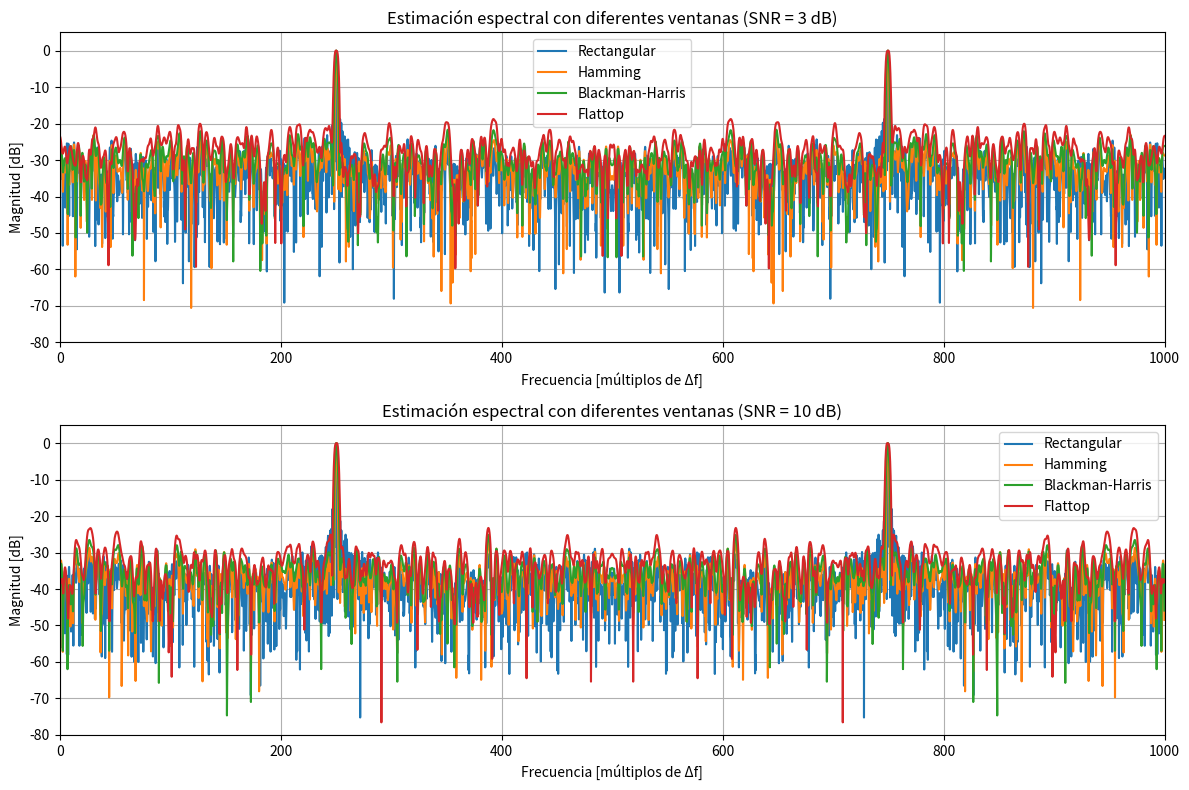
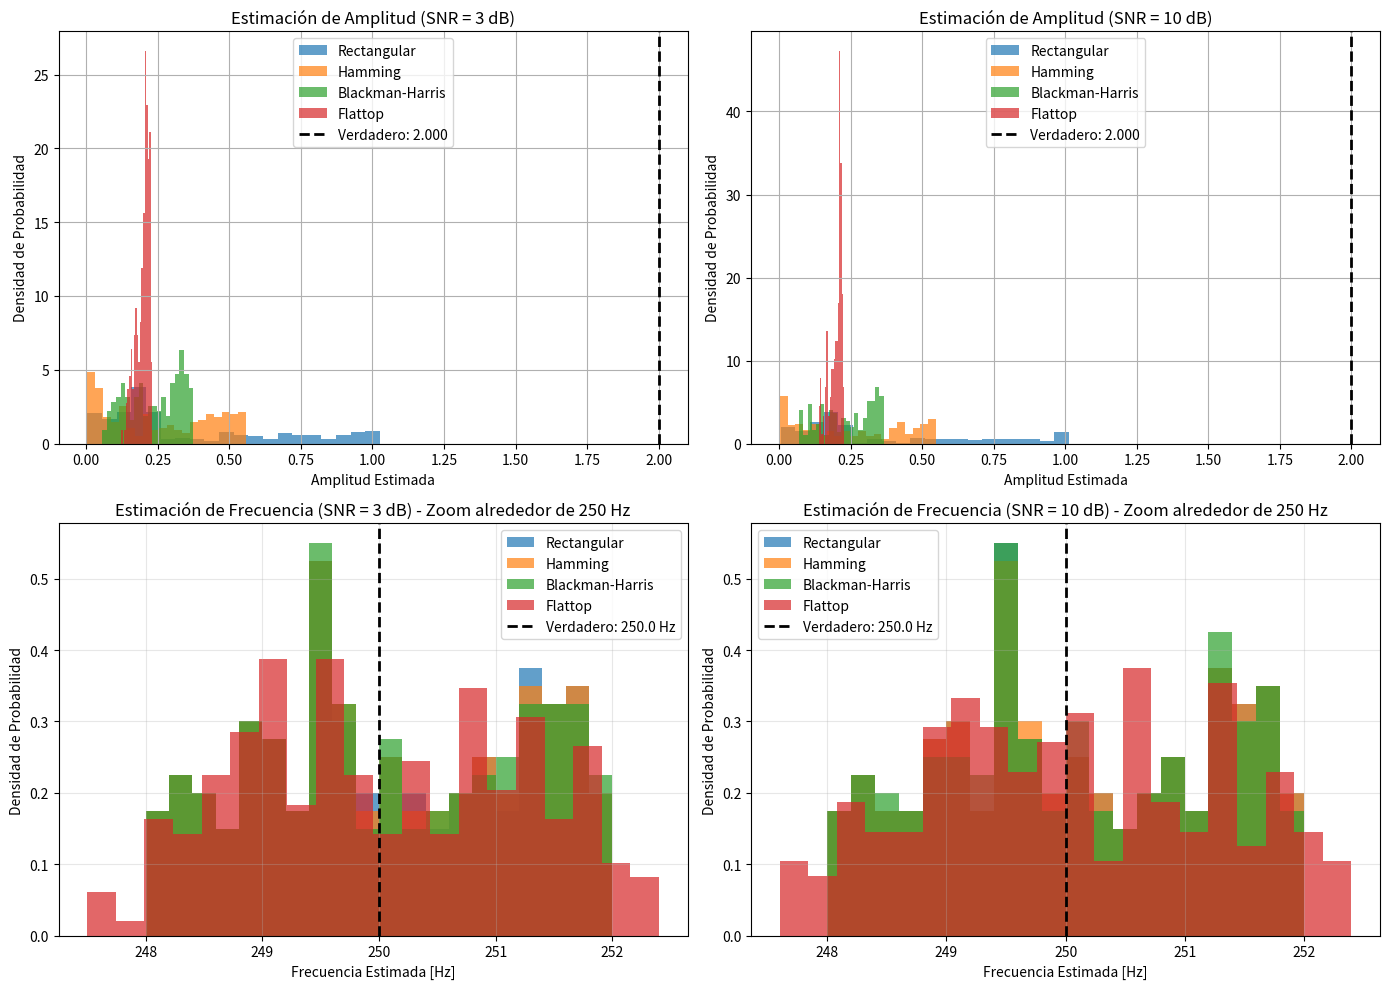
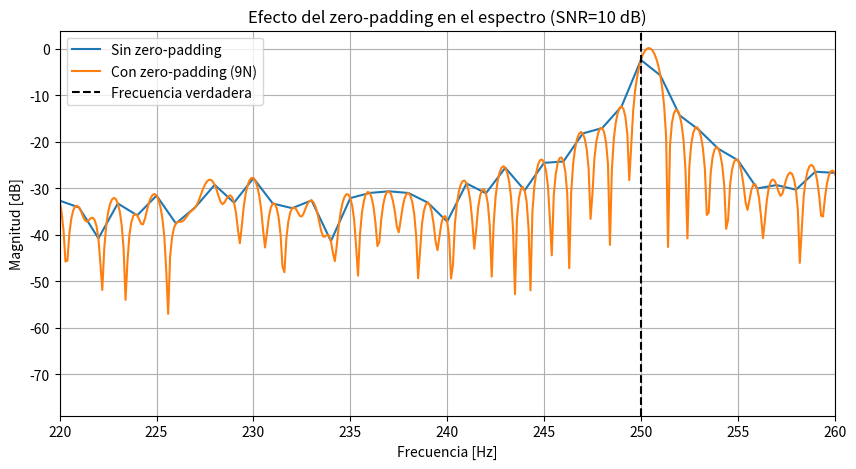

Here is the Python script that generated these plots, in order:
# -*- coding: utf-8 -*-
"""
Created on Mon Sep 22 11:59:19 2025

@author: USUARIO
"""


import numpy as np
import matplotlib.pyplot as plt
from scipy.signal import windows
from numpy.fft import fft, fftshift, fftfreq
from scipy.optimize import curve_fit

fs = 1000
N = 1000
R = 200
fr = np.random.uniform(-2, 2, R)
deltaF = fs/N

SNR1 = 3
SNR2 = 10
a0 = 2
Omega0 = fs/4
ps = a0**2/2

pot_ruido1 = a0*2/(2*10*(SNR1/10))
pot_ruido2 = a0*2/(2*10*(SNR2/10))

#%% Matriz de senos
# Ventanas a usar
rectangular = windows.boxcar(N).reshape((-1,1))
hamming = windows.hamming(N).reshape((-1,1))
blackman_harris = windows.blackmanharris(N).reshape((-1,1))
flattop = windows.flattop(N).reshape((-1,1))

def ventaneo(x_ruido, vent):
    x_vent = x_ruido * vent
    X_vent = fft(x_vent, n=10*N, axis=0) / N
    return X_vent

tt_vector = np.arange(N)/fs
tt_columnas = tt_vector.reshape((-1,1))
ff_filas = fr.reshape((1,-1))
TT_sen = np.tile(tt_columnas, (1,R))
FF_sen = np.tile(ff_filas, (N,1))
ruido1 = np.random.normal(loc=0, scale=np.sqrt(pot_ruido1), size=(N,R))
ruido2 = np.random.normal(loc=0, scale=np.sqrt(pot_ruido2), size=(N,R))

xx_sen = a0 * np.sin(2 * np.pi * (Omega0 + FF_sen * deltaF) * TT_sen)

xx_sen_ruido1 = xx_sen + ruido1
xx_sen_ruido2 = xx_sen + ruido2

# Calcular FFTs
XX_sen_ruido1 = fft(xx_sen_ruido1, n=10*N, axis=0) / N
XX_r1_rect = ventaneo(xx_sen_ruido1, rectangular)
XX_r1_ham = ventaneo(xx_sen_ruido1, hamming)
XX_r1_bh = ventaneo(xx_sen_ruido1, blackman_harris)
XX_r1_fl = ventaneo(xx_sen_ruido1, flattop)

XX_sen_ruido2 = fft(xx_sen_ruido2, n=10*N, axis=0) / N
XX_r2_rect = ventaneo(xx_sen_ruido2, rectangular)
XX_r2_ham = ventaneo(xx_sen_ruido2, hamming)
XX_r2_bh = ventaneo(xx_sen_ruido2, blackman_harris)
XX_r2_fl = ventaneo(xx_sen_ruido2, flattop)

#%% Frecuencias para el eje
NFFT = N
freqs = fftfreq(NFFT*10, 1/fs)
# freqs_shifted = fftshift(freqs)

def graficar(X, nombre):
    #X_shifted = fftshift(X)
    X_db = 20 * np.log10(np.abs(X) / np.max(np.abs(X)) + 1e-12)
    
    k = np.linspace(0, N, len(X_db), endpoint=False)
    plt.plot(k, X_db, label=nombre)

# Grafico SNR = 3 dB
plt.figure(figsize=(12, 8))

plt.subplot(2, 1, 1)
graficar(XX_sen_ruido1[:, 0], "Rectangular")
graficar(XX_r1_ham[:, 0], "Hamming")
graficar(XX_r1_bh[:, 0], "Blackman-Harris")
graficar(XX_r1_fl[:, 0], "Flattop")
plt.title("Estimación espectral con diferentes ventanas (SNR = 3 dB)")
plt.xlabel("Frecuencia [múltiplos de Δf]")
plt.ylabel("Magnitud [dB]")
plt.ylim([-80, 5])
plt.xlim(0, 1000)
plt.grid(True)
plt.legend()

plt.subplot(2, 1, 2)
graficar(XX_sen_ruido2[:, 0], "Rectangular")
graficar(XX_r2_ham[:, 0], "Hamming")
graficar(XX_r2_bh[:, 0], "Blackman-Harris")
graficar(XX_r2_fl[:, 0], "Flattop")
plt.title("Estimación espectral con diferentes ventanas (SNR = 10 dB)")
plt.xlabel("Frecuencia [múltiplos de Δf]")
plt.ylabel("Magnitud [dB]")
plt.ylim([-80, 5])
plt.xlim(0, 1000)
plt.grid(True)
plt.legend()

plt.tight_layout()
plt.show()

#%% Estimadores 
def estimar_amplitud_frecuencia(X_fft, frecuencias_fft):
    # Encontrar índices de frecuencias de 0 a Nyquist
    fs_nyquist = fs / 2
    idx_nyquist = np.where((frecuencias_fft >= 0) & (frecuencias_fft <= fs_nyquist))[0]
    frecuencias_nyquist = frecuencias_fft[idx_nyquist]
    
    # Extraer solo el espectro de 0 a Nyquist para todas las realizaciones
    X_nyquist = X_fft[idx_nyquist, :]
    
    # Estimador de amplitud en Omega0 para todas las realizaciones
    idx_omega0 = np.argmin(np.abs(frecuencias_nyquist - Omega0))
    amplitudes = np.abs(X_nyquist[idx_omega0, :])
    
    # Estimador de frecuencia: buscar máximo para cada realización
    idx_max = np.argmax(np.abs(X_nyquist), axis=0)
    frecuencias_estimadas = frecuencias_nyquist[idx_max]
    
    return amplitudes, frecuencias_estimadas

# Aplicar estimadores a todas las ventanas
frecuencias_verdaderas = Omega0 + fr * deltaF

# SNR = 3 dB
a1_r1_rect, omega1_r1_rect = estimar_amplitud_frecuencia(XX_sen_ruido1, freqs)
a1_r1_ham, omega1_r1_ham = estimar_amplitud_frecuencia(XX_r1_ham, freqs)
a1_r1_bh, omega1_r1_bh = estimar_amplitud_frecuencia(XX_r1_bh, freqs)
a1_r1_fl, omega1_r1_fl = estimar_amplitud_frecuencia(XX_r1_fl, freqs)

# SNR = 10 dB
a1_r2_rect, omega1_r2_rect = estimar_amplitud_frecuencia(XX_sen_ruido2, freqs)
a1_r2_ham, omega1_r2_ham = estimar_amplitud_frecuencia(XX_r2_ham, freqs)
a1_r2_bh, omega1_r2_bh = estimar_amplitud_frecuencia(XX_r2_bh, freqs)
a1_r2_fl, omega1_r2_fl = estimar_amplitud_frecuencia(XX_r2_fl, freqs)

# Graficamos histogramas
plt.figure(figsize=(14, 10))

# Amplitud SNR = 3 dB
plt.subplot(2, 2, 1)
plt.hist(a1_r1_rect,alpha=0.7, bins=20, label="Rectangular", density=True)
plt.hist(a1_r1_ham,alpha=0.7, bins=20, label="Hamming", density=True)
plt.hist(a1_r1_bh,alpha=0.7, bins=20, label="Blackman-Harris", density=True)
plt.hist(a1_r1_fl,alpha=0.7, bins=20, label="Flattop", density=True)
plt.axvline(a0, color='black', linestyle='--', linewidth=2, label=f'Verdadero: {a0:.3f}')
plt.title("Estimación de Amplitud (SNR = 3 dB)")
plt.xlabel("Amplitud Estimada")
plt.ylabel("Densidad de Probabilidad")
plt.grid(True)
plt.legend()

# Amplitud SNR = 10 dB
plt.subplot(2, 2, 2)
plt.hist(a1_r2_rect, alpha=0.7,bins=20, label="Rectangular", density=True)
plt.hist(a1_r2_ham,alpha=0.7, bins=20, label="Hamming", density=True)
plt.hist(a1_r2_bh,alpha=0.7, bins=20, label="Blackman-Harris", density=True)
plt.hist(a1_r2_fl,alpha=0.7, bins=20, label="Flattop", density=True)
plt.axvline(a0, color='black', linestyle='--', linewidth=2, label=f'Verdadero: {a0:.3f}')
plt.title("Estimación de Amplitud (SNR = 10 dB)")
plt.xlabel("Amplitud Estimada")
plt.ylabel("Densidad de Probabilidad")
plt.grid(True)
plt.legend()

# Histogramas de FRECUENCIA
# Frecuencia SNR = 3 dB - CON LÍMITES CORRECTOS
plt.subplot(2, 2, 3)
# Usar límites alrededor de 250 Hz para mejor visualización
# freq_min = Omega0 - 10  # 240 Hz
# freq_max = Omega0 + 10  # 260 Hz
bins_freq = 20

plt.hist(omega1_r1_rect, alpha=0.7, bins=20, label="Rectangular", density=True)
plt.hist(omega1_r1_ham, alpha=0.7, bins=bins_freq, label="Hamming", density=True)
plt.hist(omega1_r1_bh, alpha=0.7, bins=bins_freq, label="Blackman-Harris", density=True)
plt.hist(omega1_r1_fl, alpha=0.7, bins=bins_freq, label="Flattop", density=True)
plt.axvline(Omega0, color='black', linestyle='--', linewidth=2, label=f'Verdadero: {Omega0:.1f} Hz')
plt.title("Estimación de Frecuencia (SNR = 3 dB) - Zoom alrededor de 250 Hz")
plt.xlabel("Frecuencia Estimada [Hz]")
plt.ylabel("Densidad de Probabilidad")
plt.grid(True, alpha=0.3)
plt.legend()

# Frecuencia SNR = 10 dB - CON LÍMITES CORRECTOS
plt.subplot(2, 2, 4)
plt.hist(omega1_r2_rect, alpha=0.7, bins=bins_freq, label="Rectangular", density=True)
plt.hist(omega1_r2_ham, alpha=0.7, bins=bins_freq, label="Hamming", density=True)
plt.hist(omega1_r2_bh, alpha=0.7, bins=bins_freq, label="Blackman-Harris", density=True)
plt.hist(omega1_r2_fl, alpha=0.7, bins=bins_freq, label="Flattop", density=True)
plt.axvline(Omega0, color='black', linestyle='--', linewidth=2, label=f'Verdadero: {Omega0:.1f} Hz')
plt.title("Estimación de Frecuencia (SNR = 10 dB) - Zoom alrededor de 250 Hz")
plt.xlabel("Frecuencia Estimada [Hz]")
plt.ylabel("Densidad de Probabilidad")
plt.grid(True, alpha=0.3)
plt.legend()

plt.tight_layout()
plt.show()

#%% Calcular estadísticas
def calcular_estadisticas(a1_estimado, omega1_estimado, a0_verdadera, omega_verdadero):
    # Estadísticas de amplitud
    mu_a1 = np.median(a1_estimado)
    sesgo_a1 = mu_a1 - a0_verdadera
    varianza_a1 = np.var(a1_estimado)
    
    # Estadísticas de frecuencia
    mu_omega1 = np.median(omega1_estimado)
    sesgo_omega1 = np.mean(mu_omega1 - omega_verdadero)
    varianza_omega1 = np.var(omega1_estimado)
    
    return {
        'amplitud': {'media': mu_a1, 'sesgo': sesgo_a1, 'varianza': varianza_a1},
        'frecuencia': {'media': mu_omega1, 'sesgo': sesgo_omega1, 'varianza': varianza_omega1}
    }

# Calcular estadísticas para SNR = 3 dB
estadisticas_ruido1 = {
    'Rectangular': calcular_estadisticas(a1_r1_rect, omega1_r1_rect, a0, frecuencias_verdaderas),
    'Hamming': calcular_estadisticas(a1_r1_ham, omega1_r1_ham, a0, frecuencias_verdaderas),
    'Blackman_harris': calcular_estadisticas(a1_r1_bh, omega1_r1_bh, a0, frecuencias_verdaderas),
    'Flattop': calcular_estadisticas(a1_r1_fl, omega1_r1_fl, a0, frecuencias_verdaderas)
}

# Calcular estadísticas para SNR = 10 dB
estadisticas_ruido2 = {
    'Rectangular': calcular_estadisticas(a1_r2_rect, omega1_r2_rect, a0, frecuencias_verdaderas),
    'Hamming': calcular_estadisticas(a1_r2_ham, omega1_r2_ham, a0, frecuencias_verdaderas),
    'Blackman_harris': calcular_estadisticas(a1_r2_bh, omega1_r2_bh, a0, frecuencias_verdaderas),
    'Flattop': calcular_estadisticas(a1_r2_fl, omega1_r2_fl, a0, frecuencias_verdaderas)
}

#%% Mostrar tablas
def mostrar_tabla(estadisticas, snr):
    print(f"\n{'='*80}")
    print(f"TABLA ESTADÍSTICA - SNR = {snr} dB")
    print(f"{'='*80}")
    
    print(f"\n{'ESTIMACIÓN DE AMPLITUD':^60}")
    print(f"{'-'*60}")
    print(f"{'Ventana':<15} {'Media':<12} {'Sesgo':<12} {'Varianza':<12}")
    print(f"{'-'*60}")
    
    for ventana, stats in estadisticas.items():
        amp = stats['amplitud']
        print(f"{ventana:<15} {amp['media']:>11.4f} {amp['sesgo']:>11.4f} {amp['varianza']:>11.4f}")
    
    print(f"\n{'ESTIMACIÓN DE FRECUENCIA':^60}")
    print(f"{'-'*60}")
    print(f"{'Ventana':<15} {'Media (Hz)':<12} {'Sesgo (Hz)':<12} {'Varianza':<12}")
    print(f"{'-'*60}")
    
    for ventana, stats in estadisticas.items():
        freq = stats['frecuencia']
        print(f"{ventana:<15} {freq['media']:>11.4f} {freq['sesgo']:>11.4f} {freq['varianza']:>11.4e}")

# Mostrar tablas
mostrar_tabla(estadisticas_ruido1, SNR1)
mostrar_tabla(estadisticas_ruido2, SNR2)

#%% ================== ZERO PADDING ==================
# Señal con ruido (SNR=10 dB para el ejemplo)
x_test = xx_sen_ruido2[:, 0]

# FFT sin zero-padding
X_nozp = np.abs(fft(x_test, n=N)) / N
freq_nozp = np.arange(N) * fs / N

# FFT con zero-padding (9*N ceros -> total 10*N)
X_zp = np.abs(fft(x_test, n=10*N)) / N
freq_zp = np.arange(10*N) * fs / (10*N)

# Graficar comparación 
plt.figure(figsize=(10,5))
plt.plot(freq_nozp[:N//2], 20*np.log10(X_nozp[:N//2]), label="Sin zero-padding")
plt.plot(freq_zp[:10*N//2], 20*np.log10(X_zp[:10*N//2]), label="Con zero-padding (9N)")
plt.axvline(Omega0, color="k", linestyle="--", label="Frecuencia verdadera")
plt.title("Efecto del zero-padding en el espectro (SNR=10 dB)")
plt.xlim(220,260)
plt.xlabel("Frecuencia [Hz]")
plt.ylabel("Magnitud [dB]")
plt.legend()
plt.grid(True)
plt.show()

# Búsqueda del máximo SOLO en frecuencias positivas (0 a Nyquist)
# Para sin zero-padding
freq_pos_nozp = freq_nozp[:N//2]  # Frecuencias de 0 a Nyquist
X_pos_nozp = X_nozp[:N//2]        # Magnitudes correspondientes

# Para con zero-padding
freq_pos_zp = freq_zp[:10*N//2]   # Frecuencias de 0 a Nyquist
X_pos_zp = X_zp[:10*N//2]         # Magnitudes correspondientes

# Encontrar el máximo solo en el rango positivo
idx_max_nozp = np.argmax(X_pos_nozp)
idx_max_zp = np.argmax(X_pos_zp)

freq_estimada_nozp = freq_pos_nozp[idx_max_nozp]
freq_estimada_zp = freq_pos_zp[idx_max_zp]

frecuencia_verdadera = Omega0 + fr[0] * deltaF  # Frecuencia verdadera para esta realización


print("="*60)
print("ANÁLISIS DEL EFECTO DEL ZERO-PADDING")
print("="*60)
print(f"Frecuencia verdadera: {frecuencia_verdadera:.4f} Hz")
print(f"Frecuencia estimada SIN zero-padding: {freq_estimada_nozp:.4f} Hz")
print(f"Frecuencia estimada CON zero-padding: {freq_estimada_zp:.4f} Hz")


#%% ================== ESTIMADORES ALTERNATIVOS ==================
def estimador_rms(x):
    """Estimador de amplitud en el dominio temporal usando RMS"""
    return np.sqrt(2) * np.sqrt(np.mean(x**2))

def estimador_qip(X, fs):
    """Estimador de frecuencia usando interpolación cuadrática del pico"""
    # Considerar solo frecuencias positivas (0 a Nyquist)
    n = len(X)
    X_pos = X[:n//2]  # Solo la mitad positiva del espectro
    
    k = np.argmax(np.abs(X_pos))
    if k == 0 or k == len(X_pos)-1:
        return k*fs/len(X)  # sin interpolación si es borde
    alpha = np.abs(X_pos[k-1])
    beta = np.abs(X_pos[k])
    gamma = np.abs(X_pos[k+1])
    p = 0.5*(alpha - gamma)/(alpha - 2*beta + gamma)
    k_interp = k + p
    return k_interp*fs/len(X)

# Probar con una realización
x_example = xx_sen_ruido2[:, 0]

# Amplitud temporal
amp_rms = estimador_rms(x_example)

# Frecuencia espectral con interpolación (usando zero-padding para mejor resolución)
X_example = fft(x_example, n=10*N)
freq_qip = estimador_qip(X_example, fs)

# Frecuencia verdadera para esta realización
frecuencia_verdadera = Omega0 + fr[0] * deltaF

print("\n=== Estimadores alternativos ===")
print(f"Amplitud RMS estimada: {amp_rms:.3f} (valor verdadero: {a0})")
print(f"Frecuencia estimada (QIP): {freq_qip:.3f} Hz (valor verdadero: {frecuencia_verdadera:.4f} Hz")
print(f"Frecuencia verdadera (realización): {frecuencia_verdadera:.3f} Hz")
print(f"Error de frecuencia: {abs(freq_qip - frecuencia_verdadera):.3f} Hz")